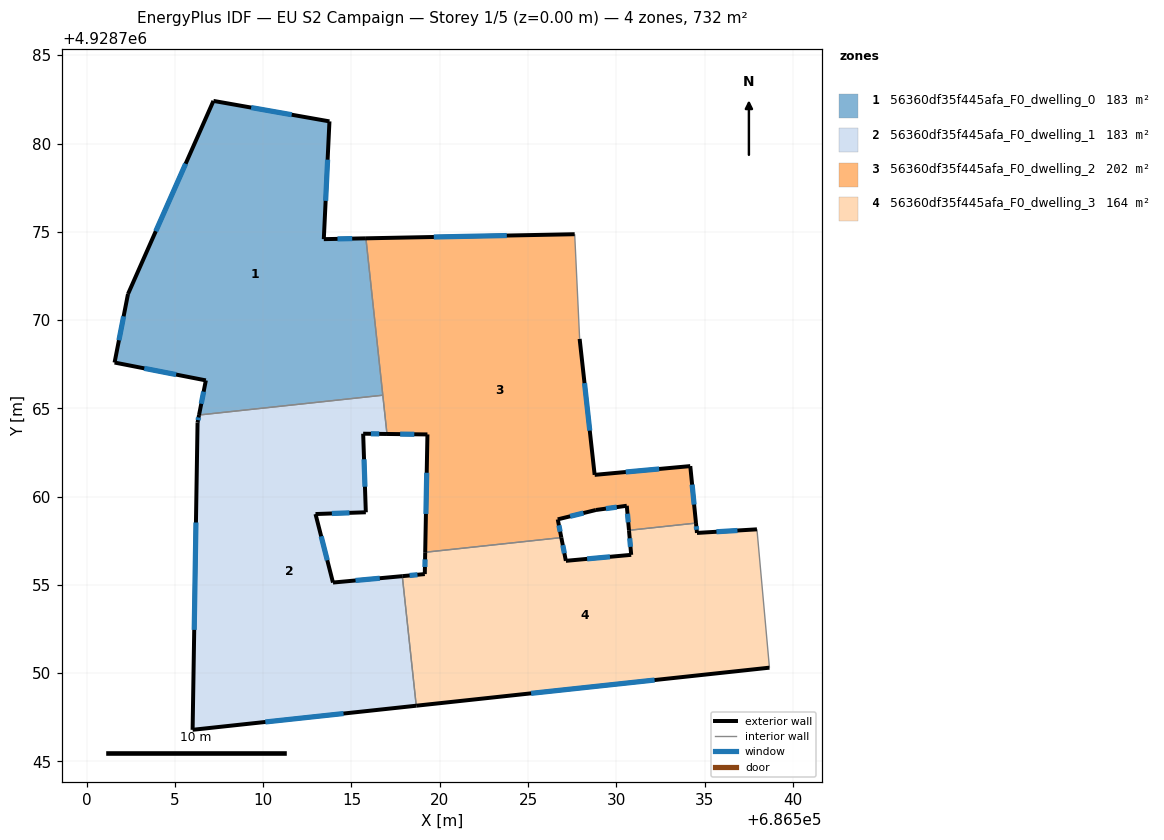
=== STOREY PLAN SPEC (per zone: floor XY polygon, exterior-wall plan segments, windows/doors) ===
zone 1: 56360df35f445afa_F0_dwelling_0  (183.1 m²)
  floor: (686516.78, 4928765.74) (686515.82, 4928774.63) (686513.43, 4928774.58) (686513.75, 4928781.25) (686507.18, 4928782.41) (686502.34, 4928771.47) (686501.58, 4928767.59) (686506.75, 4928766.58) (686506.37, 4928764.62)
  exterior wall: (686502.34, 4928771.47) – (686507.18, 4928782.41)  [12.0 m]
    window: (686503.92, 4928775.03) – (686505.61, 4928778.86)  [4.4 m²]
  exterior wall: (686507.18, 4928782.41) – (686513.75, 4928781.25)  [6.7 m]
    window: (686509.32, 4928782.04) – (686511.62, 4928781.63)  [2.4 m²]
  exterior wall: (686513.75, 4928781.25) – (686513.43, 4928774.58)  [6.7 m]
    window: (686513.65, 4928779.08) – (686513.54, 4928776.75)  [2.4 m²]
  exterior wall: (686513.43, 4928774.58) – (686515.82, 4928774.63)  [2.4 m]
    window: (686514.21, 4928774.60) – (686515.04, 4928774.62)  [0.9 m²]
  exterior wall: (686506.37, 4928764.62) – (686506.75, 4928766.58)  [2.0 m]
    window: (686506.49, 4928765.26) – (686506.63, 4928765.95)  [0.7 m²]
  exterior wall: (686506.75, 4928766.58) – (686501.58, 4928767.59)  [5.3 m]
    window: (686505.07, 4928766.91) – (686503.27, 4928767.27)  [1.9 m²]
  exterior wall: (686501.58, 4928767.59) – (686502.34, 4928771.47)  [4.0 m]
    window: (686501.83, 4928768.86) – (686502.10, 4928770.21)  [1.4 m²]
  interior walls: 2
zone 2: 56360df35f445afa_F0_dwelling_1  (183.1 m²)
  floor: (686518.67, 4928748.16) (686517.88, 4928755.50) (686513.95, 4928755.13) (686512.96, 4928759.01) (686515.81, 4928759.12) (686515.66, 4928763.57) (686517.01, 4928763.55) (686516.78, 4928765.74) (686506.37, 4928764.62) (686506.28, 4928764.20) (686506.00, 4928746.79)
  exterior wall: (686517.01, 4928763.55) – (686515.66, 4928763.57)  [1.3 m]
    window: (686516.57, 4928763.55) – (686516.10, 4928763.56)  [0.5 m²]
  exterior wall: (686515.66, 4928763.57) – (686515.81, 4928759.12)  [4.5 m]
    window: (686515.71, 4928762.12) – (686515.77, 4928760.56)  [1.6 m²]
  exterior wall: (686515.81, 4928759.12) – (686512.96, 4928759.01)  [2.9 m]
    window: (686514.89, 4928759.08) – (686513.89, 4928759.05)  [1.0 m²]
  exterior wall: (686512.96, 4928759.01) – (686513.95, 4928755.13)  [4.0 m]
    window: (686513.29, 4928757.75) – (686513.63, 4928756.40)  [1.5 m²]
  exterior wall: (686513.95, 4928755.13) – (686517.88, 4928755.50)  [3.9 m]
    window: (686515.23, 4928755.25) – (686516.60, 4928755.38)  [1.4 m²]
  exterior wall: (686518.67, 4928748.16) – (686506.00, 4928746.79)  [12.7 m]
    window: (686514.55, 4928747.72) – (686510.12, 4928747.24)  [4.7 m²]
  exterior wall: (686506.00, 4928746.79) – (686506.28, 4928764.20)  [17.4 m]
    window: (686506.10, 4928752.45) – (686506.19, 4928758.54)  [6.4 m²]
  exterior wall: (686506.28, 4928764.20) – (686506.37, 4928764.62)  [0.4 m]
    window: (686506.31, 4928764.33) – (686506.34, 4928764.48)  [0.2 m²]
  interior walls: 3
zone 3: 56360df35f445afa_F0_dwelling_2  (201.8 m²)
  floor: (686534.51, 4928758.50) (686534.19, 4928761.73) (686528.77, 4928761.23) (686527.92, 4928768.93) (686527.64, 4928774.86) (686515.82, 4928774.63) (686517.01, 4928763.55) (686519.30, 4928763.52) (686519.18, 4928756.85) (686526.89, 4928757.68) (686526.68, 4928758.71) (686528.84, 4928759.24) (686530.59, 4928759.48) (686530.72, 4928758.09)
  exterior wall: (686530.59, 4928759.48) – (686528.84, 4928759.24)  [1.8 m]
    window: (686530.02, 4928759.41) – (686529.41, 4928759.32)  [0.6 m²]
  exterior wall: (686528.84, 4928759.24) – (686526.68, 4928758.71)  [2.2 m]
    window: (686528.14, 4928759.07) – (686527.39, 4928758.89)  [0.8 m²]
  exterior wall: (686526.68, 4928758.71) – (686526.89, 4928757.68)  [1.1 m]
    window: (686526.75, 4928758.38) – (686526.82, 4928758.02)  [0.4 m²]
  exterior wall: (686519.18, 4928756.85) – (686519.30, 4928763.52)  [6.7 m]
    window: (686519.22, 4928759.02) – (686519.26, 4928761.35)  [2.4 m²]
  exterior wall: (686519.30, 4928763.52) – (686517.01, 4928763.55)  [2.3 m]
    window: (686518.56, 4928763.53) – (686517.76, 4928763.54)  [0.8 m²]
  exterior wall: (686515.82, 4928774.63) – (686527.64, 4928774.86)  [11.8 m]
    window: (686519.66, 4928774.71) – (686523.80, 4928774.79)  [4.3 m²]
  exterior wall: (686527.92, 4928768.93) – (686528.77, 4928761.23)  [7.7 m]
    window: (686528.20, 4928766.43) – (686528.50, 4928763.74)  [2.8 m²]
  exterior wall: (686528.77, 4928761.23) – (686534.19, 4928761.73)  [5.4 m]
    window: (686530.54, 4928761.40) – (686532.43, 4928761.57)  [2.0 m²]
  exterior wall: (686534.19, 4928761.73) – (686534.51, 4928758.50)  [3.2 m]
    window: (686534.30, 4928760.68) – (686534.41, 4928759.55)  [1.2 m²]
  exterior wall: (686530.72, 4928758.09) – (686530.59, 4928759.48)  [1.4 m]
    window: (686530.68, 4928758.55) – (686530.63, 4928759.03)  [0.5 m²]
  interior walls: 5
zone 4: 56360df35f445afa_F0_dwelling_3  (164.4 m²)
  floor: (686538.67, 4928750.31) (686537.97, 4928758.15) (686534.57, 4928757.95) (686534.51, 4928758.50) (686530.72, 4928758.09) (686530.84, 4928756.70) (686527.14, 4928756.37) (686526.89, 4928757.68) (686519.18, 4928756.85) (686519.15, 4928755.62) (686517.88, 4928755.50) (686518.67, 4928748.16)
  exterior wall: (686538.67, 4928750.31) – (686518.67, 4928748.16)  [20.1 m]
    window: (686532.17, 4928749.61) – (686525.18, 4928748.86)  [7.4 m²]
  exterior wall: (686517.88, 4928755.50) – (686519.15, 4928755.62)  [1.3 m]
    window: (686518.29, 4928755.54) – (686518.74, 4928755.58)  [0.5 m²]
  exterior wall: (686519.15, 4928755.62) – (686519.18, 4928756.85)  [1.2 m]
    window: (686519.16, 4928756.02) – (686519.17, 4928756.45)  [0.5 m²]
  exterior wall: (686526.89, 4928757.68) – (686527.14, 4928756.37)  [1.3 m]
    window: (686526.97, 4928757.25) – (686527.06, 4928756.79)  [0.5 m²]
  exterior wall: (686527.14, 4928756.37) – (686530.84, 4928756.70)  [3.7 m]
    window: (686528.35, 4928756.48) – (686529.64, 4928756.59)  [1.4 m²]
  exterior wall: (686530.84, 4928756.70) – (686530.72, 4928758.09)  [1.4 m]
    window: (686530.80, 4928757.16) – (686530.76, 4928757.64)  [0.5 m²]
  exterior wall: (686534.51, 4928758.50) – (686534.57, 4928757.95)  [0.6 m]
    window: (686534.53, 4928758.32) – (686534.55, 4928758.13)  [0.2 m²]
  exterior wall: (686534.57, 4928757.95) – (686537.97, 4928758.15)  [3.4 m]
    window: (686535.67, 4928758.01) – (686536.86, 4928758.08)  [1.2 m²]
  interior walls: 4

=== DERIVED (storey summary) ===
Building: EU S2 Campaign
Storey: 1 of 5  (floor level z = 0.00 m)
Storey gross floor area: 732.4 m²
Zones on this storey: 4
  - 56360df35f445afa_F0_dwelling_0: floor 183.1 m²; exterior wall 38.9 m (116.8 m²); 7 window(s) 14.3 m²; WWR 12.2%
  - 56360df35f445afa_F0_dwelling_1: floor 183.1 m²; exterior wall 47.2 m (141.5 m²); 8 window(s) 17.3 m²; WWR 12.2%
  - 56360df35f445afa_F0_dwelling_2: floor 201.8 m²; exterior wall 43.7 m (131.0 m²); 10 window(s) 16.0 m²; WWR 12.2%
  - 56360df35f445afa_F0_dwelling_3: floor 164.4 m²; exterior wall 33.1 m (99.2 m²); 8 window(s) 12.1 m²; WWR 12.2%
Zone adjacency (shared interzone walls):
  - 56360df35f445afa_F0_dwelling_0 ↔ 56360df35f445afa_F0_dwelling_1
  - 56360df35f445afa_F0_dwelling_0 ↔ 56360df35f445afa_F0_dwelling_2
  - 56360df35f445afa_F0_dwelling_1 ↔ 56360df35f445afa_F0_dwelling_2
  - 56360df35f445afa_F0_dwelling_1 ↔ 56360df35f445afa_F0_dwelling_3
  - 56360df35f445afa_F0_dwelling_2 ↔ 56360df35f445afa_F0_dwelling_3